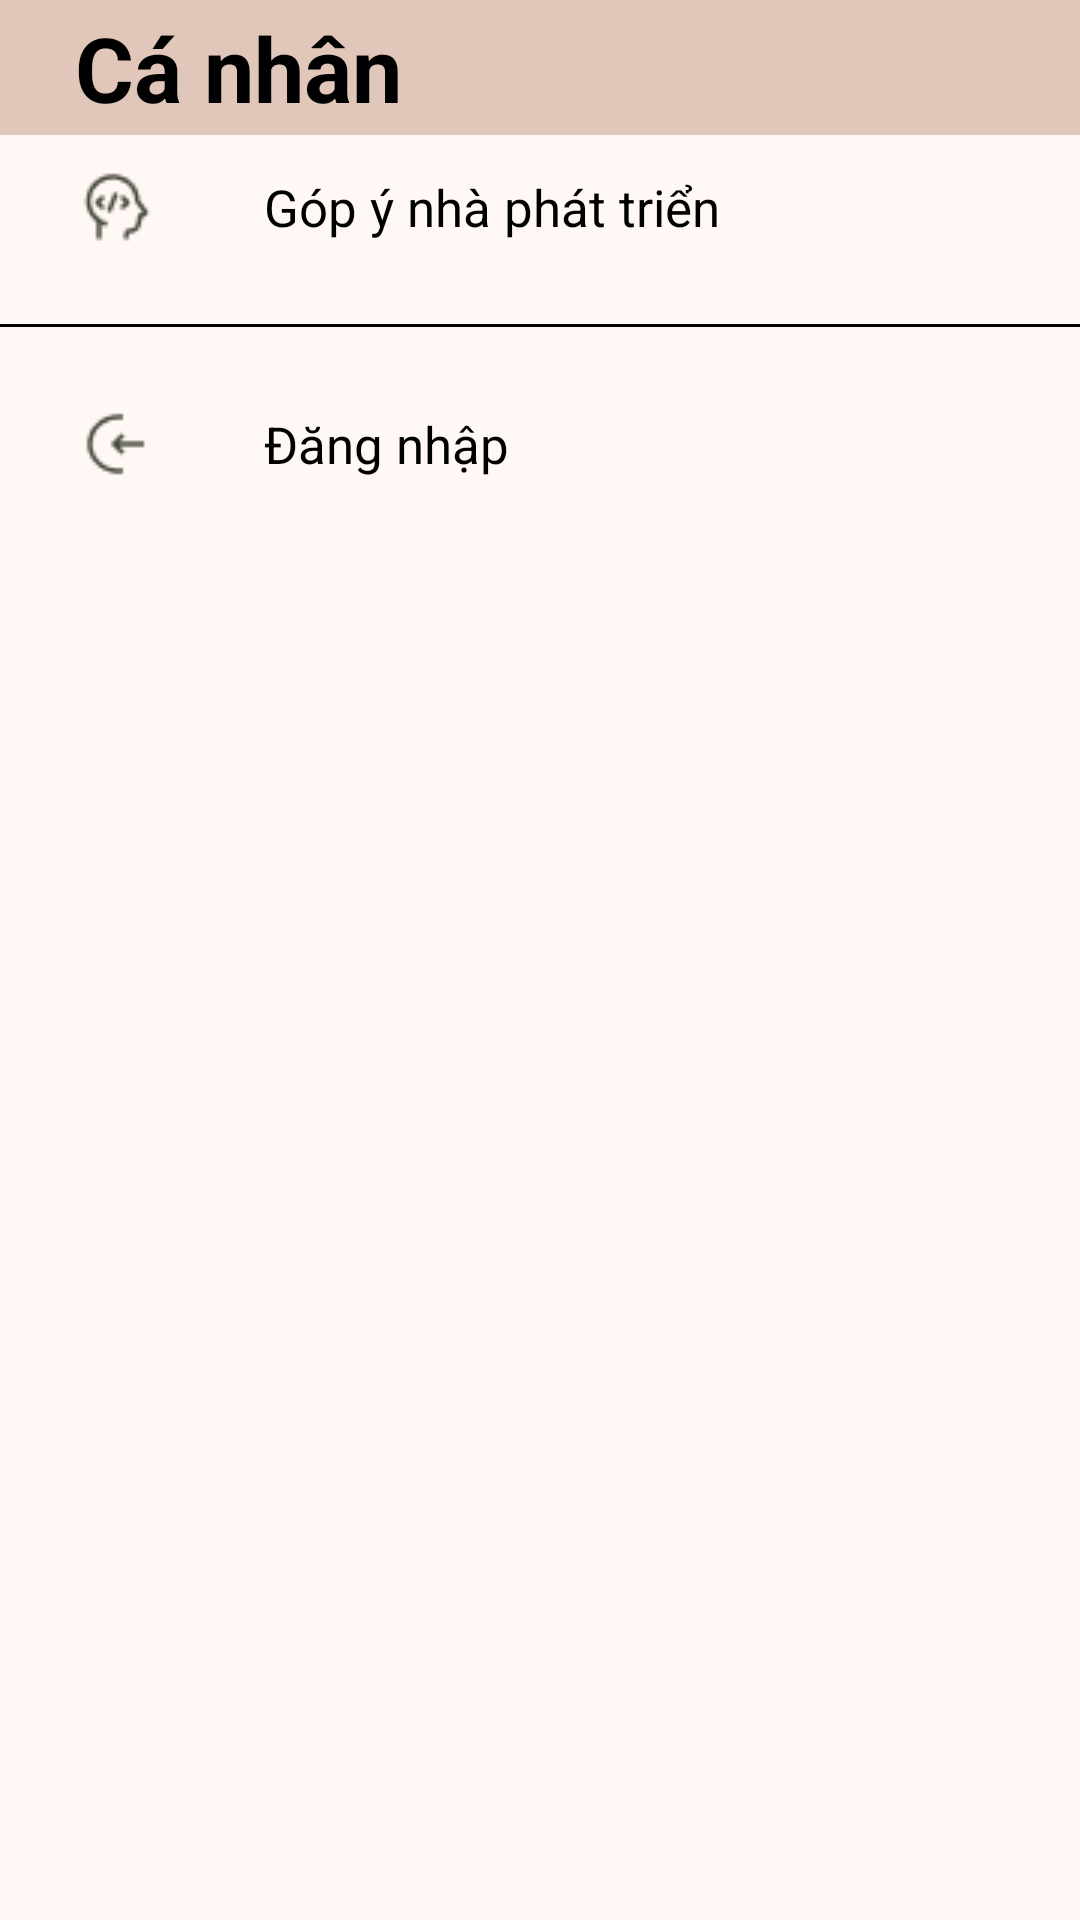

This screen was rendered from an Android layout file. Write that file and the resources it references.
<!-- AndroidManifest.xml: application theme Theme.FInalDOAN -->
<!-- res/layout/fragment_profile.xml -->
<?xml version="1.0" encoding="utf-8"?>
<LinearLayout xmlns:android="http://schemas.android.com/apk/res/android"
    xmlns:tools="http://schemas.android.com/tools"
    android:layout_width="match_parent"
    android:layout_height="match_parent"
    tools:context=".fragment.profileFragment"
    android:background="#FFF8F4"
    android:orientation="vertical">

    

    <TextView
        android:id="@+id/username"
        android:layout_width="match_parent"
        android:layout_height="45dp"
        android:background="#E1C6BA"
        android:textColor="@color/black"
        android:text="Cá nhân"
        android:textStyle="bold"
        android:textSize="30dp"
        android:paddingStart="25dp"
        android:gravity="center_vertical"/>
        




    <LinearLayout
        android:id="@+id/deleteAllEvent"
        android:paddingTop="15dp"
        android:layout_width="match_parent"
        android:layout_height="wrap_content"
        android:paddingStart="15dp"
        android:visibility="gone"
        android:orientation="horizontal" >

        <ImageView
            android:layout_width="wrap_content"
            android:layout_height="wrap_content"
            android:layout_marginEnd="25dp"
            android:src="@drawable/event_delete" />

        <TextView
            android:layout_width="match_parent"
            android:layout_height="wrap_content"
            android:text="Xoá tất cả sự kiện"
            android:textColor="@color/black"
            android:textSize="17sp"
            android:gravity="center_vertical"
            android:layout_gravity="center_vertical" />
    </LinearLayout>
    <LinearLayout
        android:id="@+id/deleteAllTask"

        android:layout_width="match_parent"
        android:layout_height="wrap_content"
        android:paddingStart="15dp"
        android:visibility="gone"
        android:orientation="horizontal" >

        <ImageView
            android:layout_width="wrap_content"
            android:layout_height="wrap_content"
            android:layout_marginEnd="25dp"
            android:src="@drawable/task_delete" />

        <TextView
            android:layout_width="match_parent"
            android:layout_height="wrap_content"
            android:text="Xoá tất cả nhiệm vụ"
            android:textColor="@color/black"
            android:textSize="17sp"
            android:gravity="center_vertical"
            android:layout_gravity="center_vertical" />
    </LinearLayout>
    <LinearLayout
        android:id="@+id/lienketGoogle"
        android:layout_width="match_parent"
        android:layout_height="wrap_content"
        android:paddingStart="15dp"
        android:visibility="gone"
        android:orientation="horizontal" >

        <ImageView
            android:layout_width="wrap_content"
            android:layout_height="wrap_content"
            android:layout_marginEnd="25dp"
            android:src="@drawable/icongoogle" />

        <TextView
            android:id="@+id/txtlienketGoogle"
            android:layout_width="match_parent"
            android:layout_height="wrap_content"
            android:text="Liên kết Google Calendar API"
            android:textColor="@color/black"
            android:textSize="17sp"
            android:gravity="center_vertical"
            android:layout_gravity="center_vertical" />
    </LinearLayout>
    <LinearLayout
        android:id="@+id/mailDev"
        android:layout_width="match_parent"
        android:layout_height="wrap_content"
        android:paddingStart="15dp"
        android:paddingBottom="15dp"
        android:orientation="horizontal" >

        <ImageView
            android:layout_width="wrap_content"
            android:layout_height="wrap_content"
            android:layout_marginEnd="25dp"
            android:src="@drawable/icongopy" />

        <TextView
            android:layout_width="match_parent"
            android:layout_height="wrap_content"
            android:text="Góp ý nhà phát triển"
            android:textColor="@color/black"
            android:textSize="17sp"
            android:gravity="center_vertical"
            android:layout_gravity="center_vertical" />
    </LinearLayout>
            <View
                android:layout_width="match_parent"
                android:layout_height="1dp"
                android:background="#000000" />
    <LinearLayout
        android:id="@+id/login"
        android:paddingTop="15dp"
        android:layout_width="match_parent"
        android:layout_height="wrap_content"
        android:paddingStart="15dp"
        android:orientation="horizontal" >

        <ImageView
            android:layout_width="wrap_content"
            android:layout_height="wrap_content"
            android:layout_marginEnd="25dp"
            android:src="@drawable/icondangnhap" />

        <TextView
            android:layout_width="match_parent"
            android:layout_height="wrap_content"
            android:text="Đăng nhập"
            android:textColor="@color/black"
            android:textSize="17sp"
            android:gravity="center_vertical"
            android:layout_gravity="center_vertical" />
    </LinearLayout>
    <LinearLayout
        android:id="@+id/logout"
        android:paddingTop="15dp"
        android:layout_width="match_parent"
        android:layout_height="wrap_content"
        android:paddingStart="15dp"
        android:visibility="gone"
        android:orientation="horizontal" >

        <ImageView
            android:layout_width="wrap_content"
            android:layout_height="wrap_content"
            android:layout_marginEnd="25dp"
            android:src="@drawable/iconthoat" />

        <TextView
            android:layout_width="match_parent"
            android:layout_height="wrap_content"
            android:text="Đăng xuất"
            android:textColor="@color/color2"
            android:textSize="17sp"
            android:gravity="center_vertical"
            android:layout_gravity="center_vertical" />
    </LinearLayout>
    <LinearLayout
        android:id="@+id/logoutGoogle"
        android:layout_width="match_parent"
        android:layout_height="wrap_content"
        android:paddingStart="15dp"
        android:paddingBottom="15dp"
        android:visibility="gone"
        android:orientation="horizontal" >

        <ImageView
            android:layout_width="wrap_content"
            android:layout_height="wrap_content"
            android:layout_marginEnd="25dp"
            android:src="@drawable/iconthoattk" />

        <TextView
            android:layout_width="match_parent"
            android:layout_height="wrap_content"
            android:text="Thoát liên kết tài khoản Google"
            android:textColor="@color/black"
            android:textSize="17sp"
            android:gravity="center_vertical"
            android:layout_gravity="center_vertical" />
    </LinearLayout>






























</LinearLayout>
<!-- resources referenced by this layout -->
<resources>
  <color name="black">#FF000000</color>
  <color name="color2">#d92d29</color>
  <!-- drawable event_delete: png bitmap (drawable, 673 bytes) -->
  <!-- drawable icondangnhap: png bitmap (drawable, 577 bytes) -->
  <!-- drawable icongoogle: png bitmap (drawable, 977 bytes) -->
  <!-- drawable icongopy: png bitmap (drawable, 918 bytes) -->
  <!-- drawable iconthoat: png bitmap (drawable, 556 bytes) -->
  <!-- drawable iconthoattk: png bitmap (drawable, 1025 bytes) -->
  <!-- drawable task_delete: png bitmap (drawable, 724 bytes) -->
  <style name="Theme.FInalDOAN" parent="Base.Theme.FInalDOAN" />
  <style name="Base.Theme.FInalDOAN" parent="Theme.MaterialComponents.NoActionBar">
          
          <item name="android:windowBackground">#FFF8F4</item>
          <item name="android:colorBackground">#ECF4D6</item>
          <item name="android:statusBarColor">#DBD4D1 </item>
  
  
      </style>
</resources>
